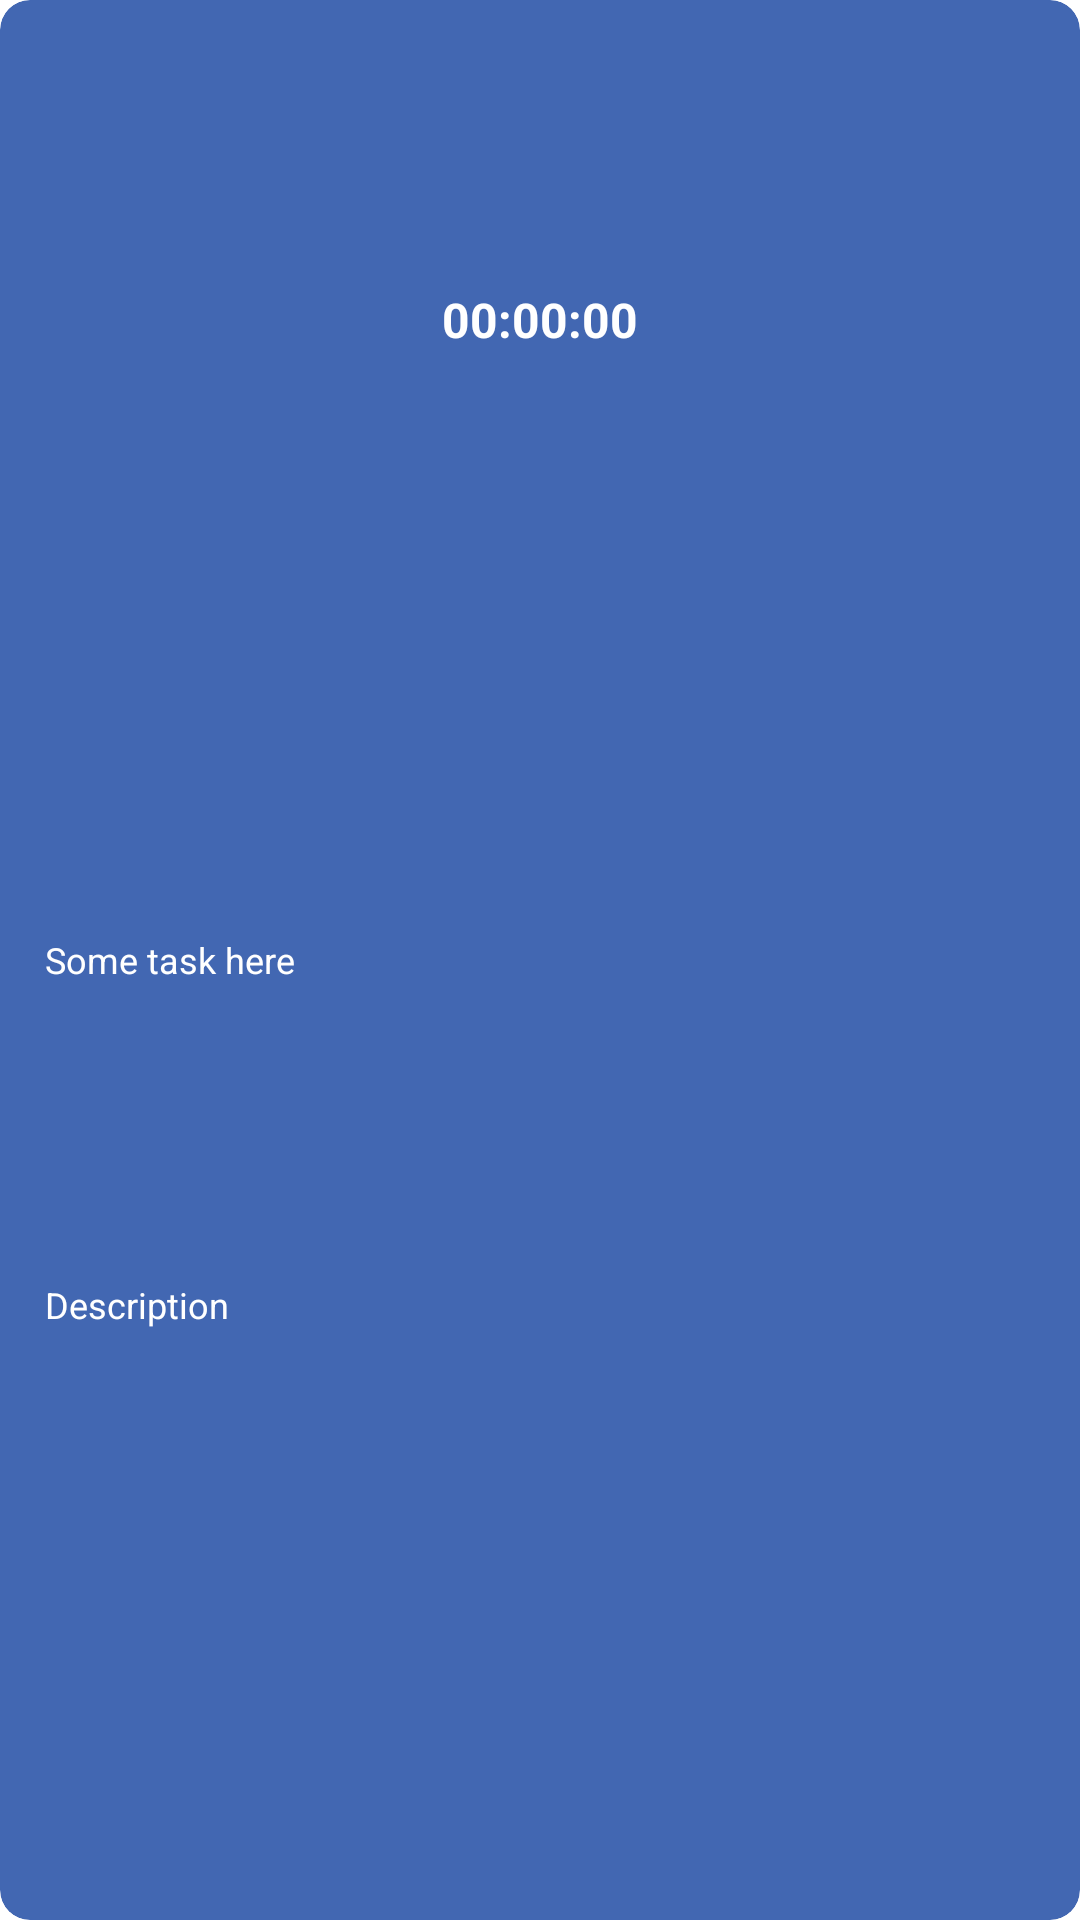

Produce the Android XML layout that renders to this screen, including the resource entries it uses.
<!-- AndroidManifest.xml: application theme Theme.TrackTask -->
<!-- res/layout/task_list_item.xml -->
<?xml version="1.0" encoding="utf-8"?>
<androidx.cardview.widget.CardView android:id="@+id/my_lecture_list_ard"
    xmlns:android="http://schemas.android.com/apk/res/android"
    xmlns:app="http://schemas.android.com/apk/res-auto"
    android:layout_width="match_parent"
    android:layout_height="100dp"
    android:backgroundTint="#4267B2"
    app:cardCornerRadius="10dp"
    app:cardElevation="4dp"
    android:layout_margin="4sp">

    <LinearLayout
        android:layout_width="match_parent"
        android:layout_height="match_parent"
        android:orientation="vertical">

        <TextView
            android:layout_width="match_parent"
            android:layout_height="match_parent"
            android:layout_gravity="center"
            android:gravity="center"
            android:layout_weight="1"
            android:text="00:00:00"
            android:textStyle="bold"
            android:textColor="@color/white"
            android:textSize="16dp" />

        <TextView
            android:layout_width="match_parent"
            android:layout_height="match_parent"
            android:layout_weight="1"
            android:layout_gravity="center"
            android:gravity="center|start"
            android:text="Some task here"
            android:textColor="@color/white"
            android:layout_marginStart="10sp"
            android:layout_marginLeft="10sp"
            android:textSize="12dp"/>


        <TextView
            android:layout_width="match_parent"
            android:layout_height="match_parent"
            android:layout_weight="1"
            android:layout_gravity="center"
            android:gravity="top|start"
            android:text="Description"
            android:textSize="12dp"
            android:textColor="@color/white"
            android:layout_marginStart="10sp"
            android:layout_marginLeft="10sp" />

    </LinearLayout>


</androidx.cardview.widget.CardView>
<!-- resources referenced by this layout -->
<resources>

  <!-- not gathered from this repository: default colours our renderer supplied (Android Studio template values) -->
  <color name="white">#FFFFFFFF</color>
</resources>
